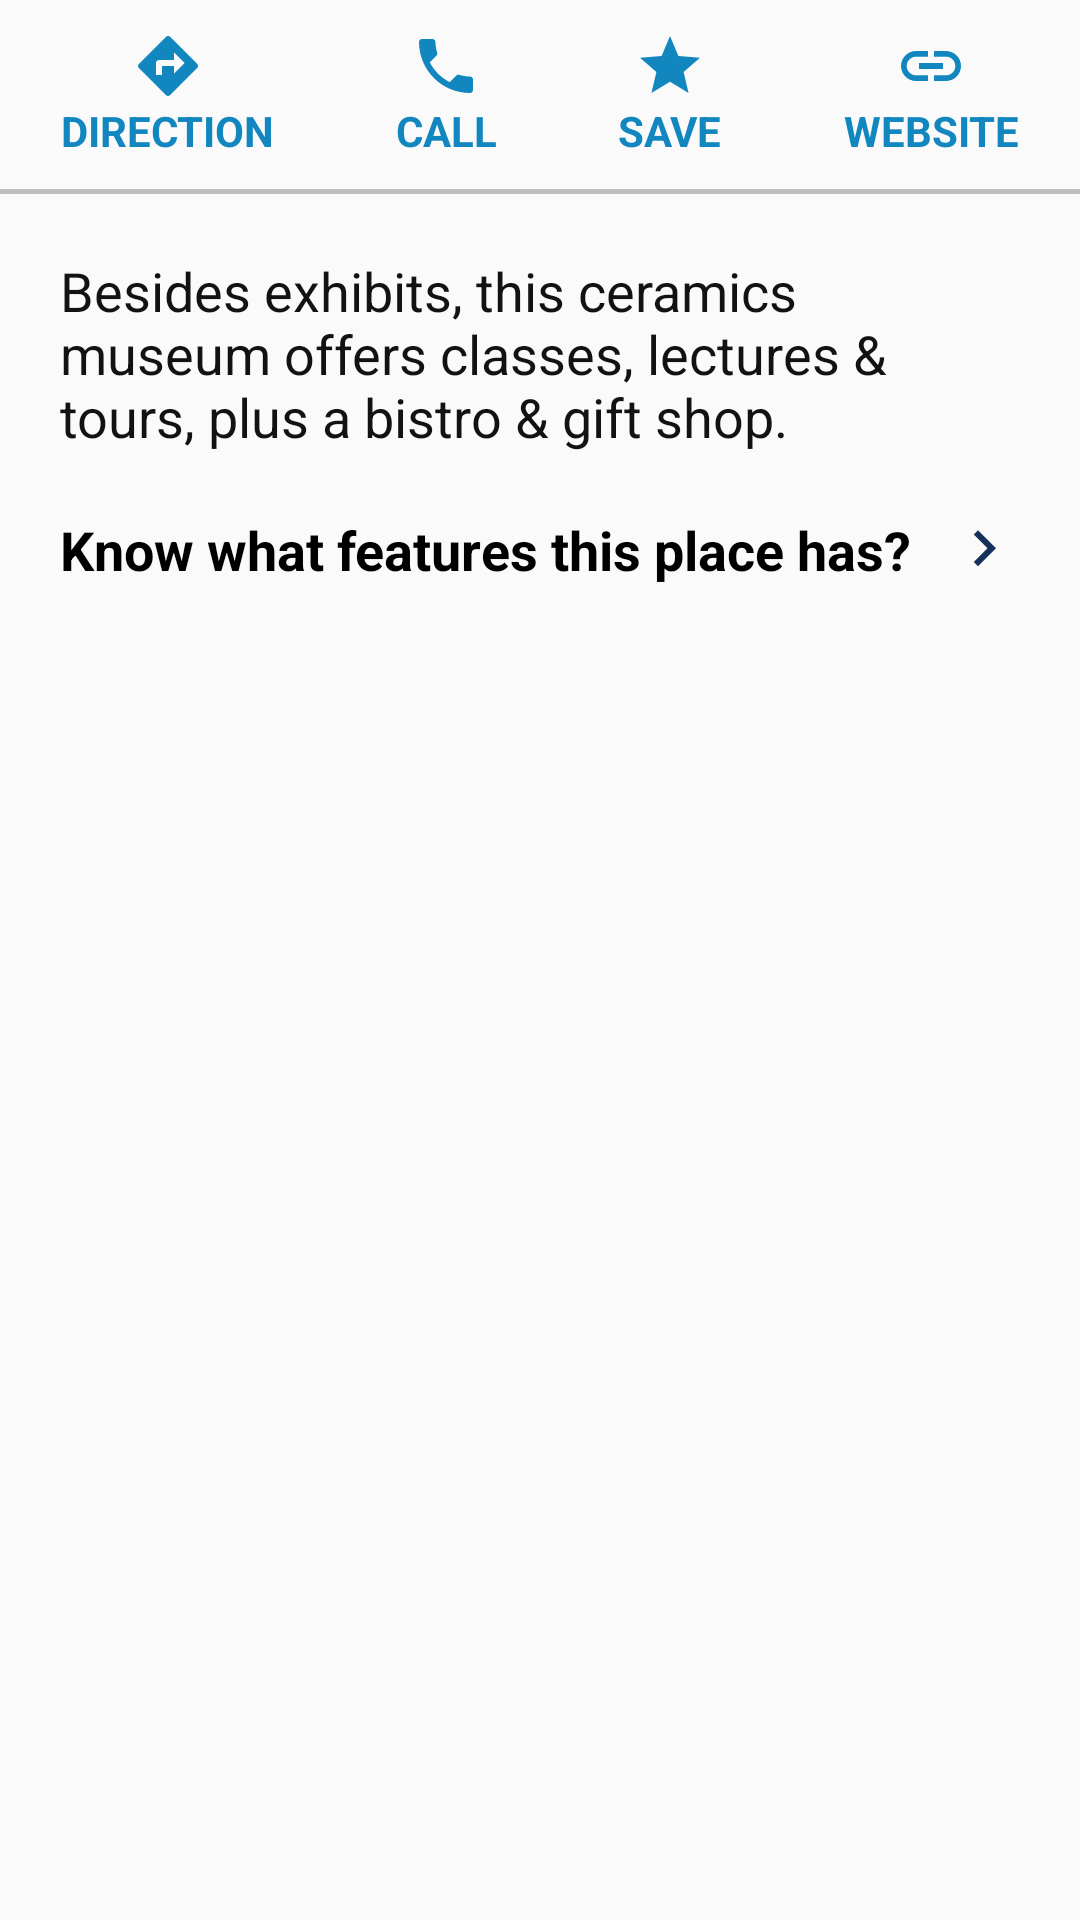

Produce the Android XML layout that renders to this screen, including the resource entries it uses.
<!-- AndroidManifest.xml: application theme AppTheme -->
<!-- res/layout/fragment_overview.xml -->
<?xml version="1.0" encoding="utf-8"?>
<FrameLayout
    xmlns:android="http://schemas.android.com/apk/res/android"
    xmlns:app="http://schemas.android.com/apk/res-auto"
    xmlns:tools="http://schemas.android.com/tools"
    android:layout_width="match_parent"
    android:layout_height="match_parent"
    tools:context=".OverviewFragment">

    <LinearLayout
        android:layout_width="match_parent"
        android:layout_height="match_parent"
        android:orientation="vertical">

        <LinearLayout
            android:layout_width="match_parent"
            android:layout_height="wrap_content"
            android:layout_marginTop="10dp"
            android:layout_marginBottom="10dp"
            android:orientation="horizontal">

            <LinearLayout
                android:layout_width="wrap_content"
                android:layout_height="wrap_content"
                android:layout_weight="1"
                android:gravity="center_horizontal"
                android:orientation="vertical">

                <ImageView
                    android:layout_width="match_parent"
                    android:layout_height="wrap_content"
                    android:src="@drawable/direction" />

                <TextView
                    android:layout_width="match_parent"
                    android:layout_height="wrap_content"
                    android:gravity="center"
                    android:text="DIRECTION"
                    android:textColor="#1186BF"
                    android:textStyle="bold" />
            </LinearLayout>

            <LinearLayout
                android:layout_width="wrap_content"
                android:layout_height="wrap_content"
                android:layout_weight="1"
                android:gravity="center_horizontal"
                android:orientation="vertical">

                <ImageView
                    android:layout_width="match_parent"
                    android:layout_height="wrap_content"
                    android:src="@drawable/telp" />

                <TextView
                    android:layout_width="match_parent"
                    android:layout_height="wrap_content"
                    android:gravity="center"
                    android:text="CALL"
                    android:textColor="#1186BF"
                    android:textStyle="bold" />
            </LinearLayout>

            <LinearLayout
                android:layout_width="wrap_content"
                android:layout_height="wrap_content"
                android:layout_weight="1"
                android:gravity="center_horizontal"
                android:orientation="vertical">

                <ImageView
                    android:layout_width="match_parent"
                    android:layout_height="wrap_content"
                    android:src="@drawable/star" />

                <TextView
                    android:layout_width="match_parent"
                    android:layout_height="wrap_content"
                    android:gravity="center"
                    android:text="SAVE"
                    android:textColor="#1186BF"
                    android:textStyle="bold" />
            </LinearLayout>

            <LinearLayout
                android:layout_width="wrap_content"
                android:layout_height="wrap_content"
                android:layout_weight="1"
                android:gravity="center_horizontal"
                android:orientation="vertical">

                <ImageView
                    android:id="@+id/imageView"
                    android:layout_width="match_parent"
                    android:layout_height="wrap_content"
                    android:src="@drawable/web" />

                <TextView
                    android:id="@+id/textView"
                    android:layout_width="match_parent"
                    android:layout_height="wrap_content"
                    android:gravity="center"
                    android:text="WEBSITE"
                    android:textColor="#1186BF"
                    android:textStyle="bold" />
            </LinearLayout>
        </LinearLayout>

        <View
            android:id="@+id/view"
            android:layout_width="match_parent"
            android:layout_height="1.5dp"
            android:background="#BFBDBD" />

        <TextView
            android:id="@+id/textView2"
            android:layout_width="match_parent"
            android:layout_height="wrap_content"
            android:layout_margin="20dp"
            android:text="Besides exhibits, this ceramics museum offers classes, lectures &#38; tours, plus a bistro &#38; gift shop."
            android:textColor="#121212"
            android:textSize="18sp" />

        <FrameLayout
            android:layout_width="match_parent"
            android:layout_height="wrap_content"
            android:layout_marginLeft="20dp"
            android:layout_marginRight="20dp">

            <ImageView
                android:id="@+id/imageView2"
                android:layout_width="wrap_content"
                android:layout_height="wrap_content"
                android:layout_gravity="right|center_vertical"
                android:src="@drawable/panah" />

            <TextView
                android:id="@+id/textView3"
                android:layout_width="match_parent"
                android:layout_height="wrap_content"
                android:gravity="center_vertical"
                android:text="Know what features this place has?"
                android:textColor="#000"
                android:textSize="18sp"
                android:textStyle="bold" />
        </FrameLayout>
    </LinearLayout>
</FrameLayout>
<!-- resources referenced by this layout -->
<resources>
  <!-- drawable direction (drawable) -->
  <vector android:height="24dp" android:tint="#1186BF"
      android:viewportHeight="24.0" android:viewportWidth="24.0"
      android:width="24dp" xmlns:android="http://schemas.android.com/apk/res/android">
      <path android:fillColor="#FF000000" android:pathData="M21.71,11.29l-9,-9c-0.39,-0.39 -1.02,-0.39 -1.41,0l-9,9c-0.39,0.39 -0.39,1.02 0,1.41l9,9c0.39,0.39 1.02,0.39 1.41,0l9,-9c0.39,-0.38 0.39,-1.01 0,-1.41zM14,14.5V12h-4v3H8v-4c0,-0.55 0.45,-1 1,-1h5V7.5l3.5,3.5 -3.5,3.5z"/>
  </vector>
  <!-- drawable panah (drawable) -->
  <vector android:height="24dp" android:tint="#16305C"
      android:viewportHeight="24.0" android:viewportWidth="24.0"
      android:width="24dp" xmlns:android="http://schemas.android.com/apk/res/android">
      <path android:fillColor="#FF000000" android:pathData="M8.59,16.34l4.58,-4.59 -4.58,-4.59L10,5.75l6,6 -6,6z"/>
  </vector>
  <!-- drawable star (drawable) -->
  <vector android:height="24dp" android:tint="#1186BF"
      android:viewportHeight="24.0" android:viewportWidth="24.0"
      android:width="24dp" xmlns:android="http://schemas.android.com/apk/res/android">
      <path android:fillColor="#FF000000" android:pathData="M12,17.27L18.18,21l-1.64,-7.03L22,9.24l-7.19,-0.61L12,2 9.19,8.63 2,9.24l5.46,4.73L5.82,21z"/>
  </vector>
  <!-- drawable telp (drawable) -->
  <vector android:height="24dp" android:tint="#1186BF"
      android:viewportHeight="24.0" android:viewportWidth="24.0"
      android:width="24dp" xmlns:android="http://schemas.android.com/apk/res/android">
      <path android:fillColor="#FF000000" android:pathData="M6.62,10.79c1.44,2.83 3.76,5.14 6.59,6.59l2.2,-2.2c0.27,-0.27 0.67,-0.36 1.02,-0.24 1.12,0.37 2.33,0.57 3.57,0.57 0.55,0 1,0.45 1,1V20c0,0.55 -0.45,1 -1,1 -9.39,0 -17,-7.61 -17,-17 0,-0.55 0.45,-1 1,-1h3.5c0.55,0 1,0.45 1,1 0,1.25 0.2,2.45 0.57,3.57 0.11,0.35 0.03,0.74 -0.25,1.02l-2.2,2.2z"/>
  </vector>
  <!-- drawable web (drawable) -->
  <vector android:height="24dp" android:tint="#1186BF"
      android:viewportHeight="24.0" android:viewportWidth="24.0"
      android:width="24dp" xmlns:android="http://schemas.android.com/apk/res/android">
      <path android:fillColor="#FF000000" android:pathData="M3.9,12c0,-1.71 1.39,-3.1 3.1,-3.1h4L11,7L7,7c-2.76,0 -5,2.24 -5,5s2.24,5 5,5h4v-1.9L7,15.1c-1.71,0 -3.1,-1.39 -3.1,-3.1zM8,13h8v-2L8,11v2zM17,7h-4v1.9h4c1.71,0 3.1,1.39 3.1,3.1s-1.39,3.1 -3.1,3.1h-4L13,17h4c2.76,0 5,-2.24 5,-5s-2.24,-5 -5,-5z"/>
  </vector>
  <style name="AppTheme" parent="Theme.AppCompat.Light.NoActionBar">
          
          <item name="colorPrimary">@color/colorPrimary</item>
          <item name="colorPrimaryDark">@color/colorPrimaryDark</item>
          <item name="colorAccent">@color/colorAccent</item>
      </style>
  <!-- not gathered from this repository: default colours our renderer supplied (Android Studio template values) -->
  <color name="colorPrimary">#FF6200EE</color>
  <color name="colorPrimaryDark">#FF3700B3</color>
  <color name="colorAccent">#FF03DAC5</color>
</resources>
